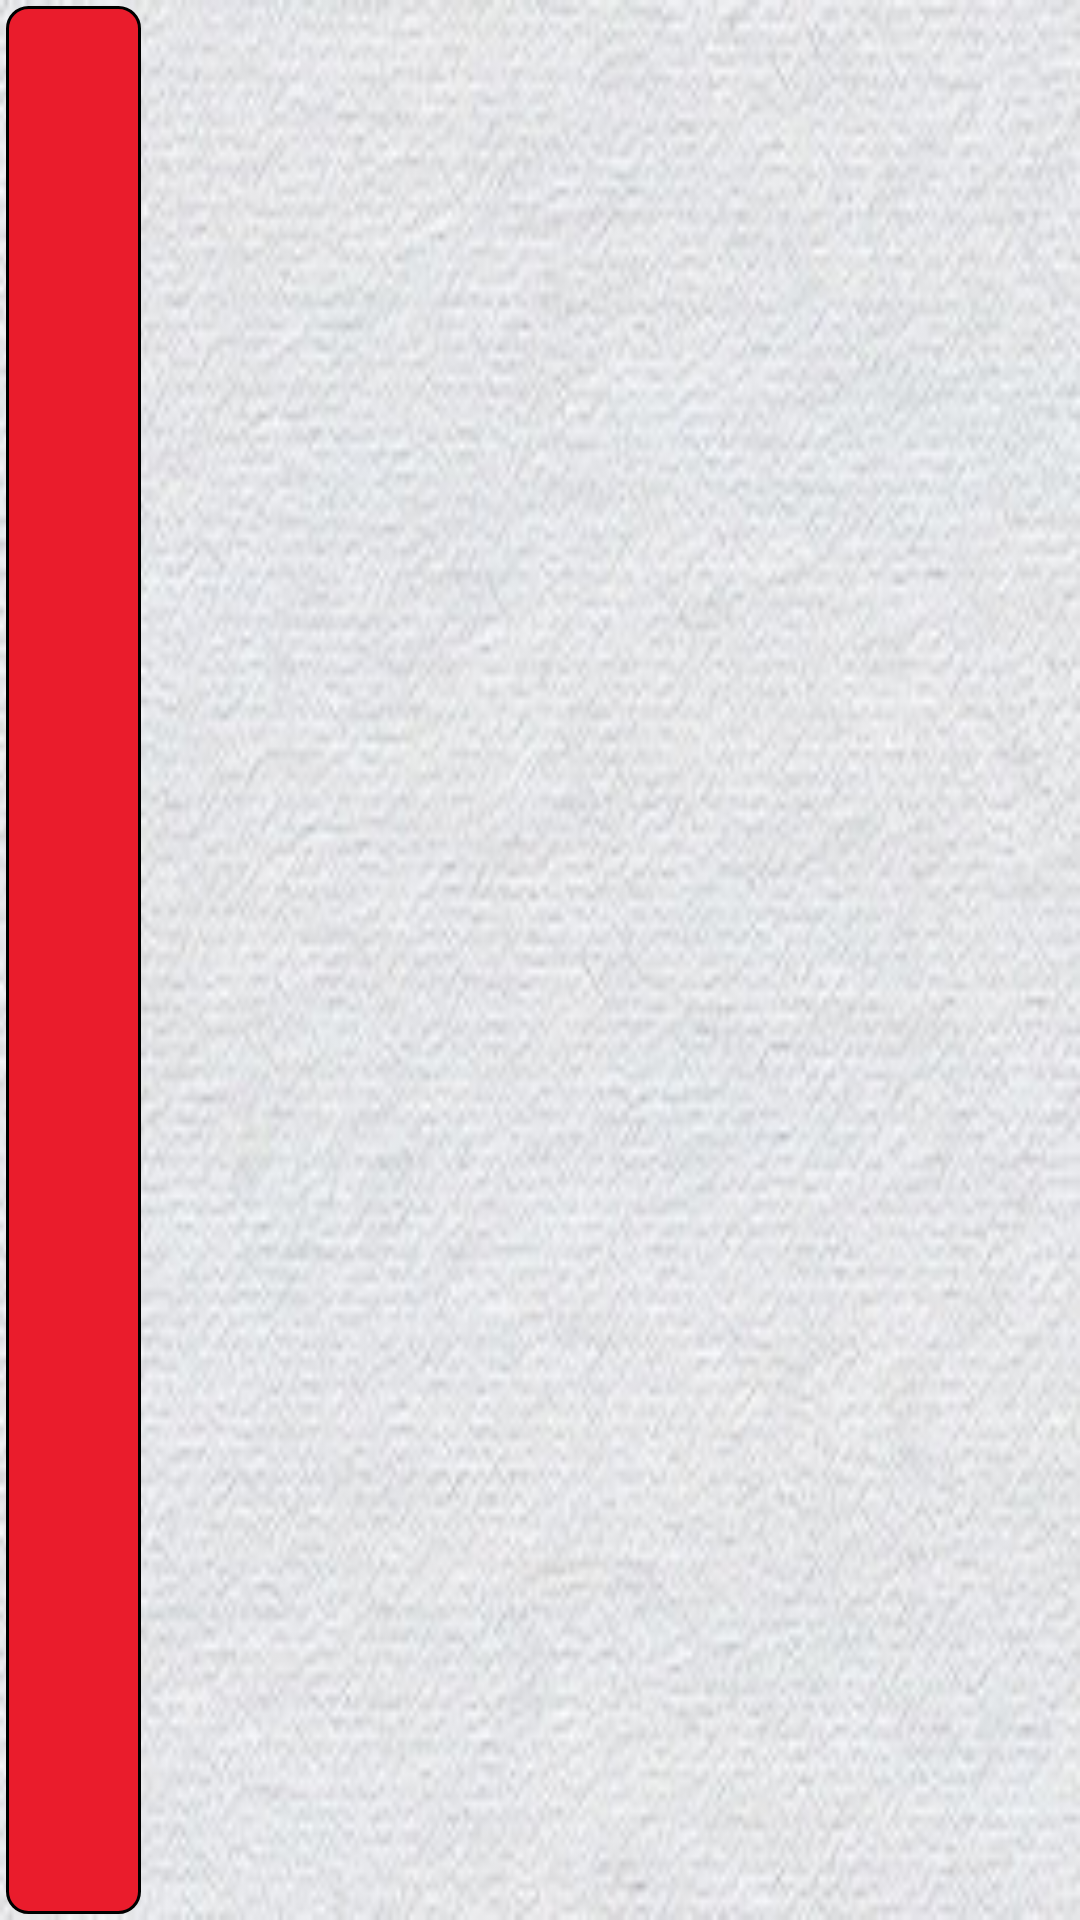

Android layout source for this screen:
<!-- AndroidManifest.xml: application theme AppTheme -->
<!-- res/layout/category.xml -->
<?xml version="1.0" encoding="utf-8"?>
<LinearLayout xmlns:android="http://schemas.android.com/apk/res/android"
              android:orientation="horizontal"
              android:layout_width="match_parent"
              android:layout_height="50dp"
              android:visibility="visible"
              android:background="@drawable/paper_textured_gray"
              android:layout_marginTop="2dp"
              android:layout_marginLeft="2dp"
              android:layout_marginRight="2dp"
              android:padding="1dp"
    >
    <RelativeLayout xmlns:android="http://schemas.android.com/apk/res/android"
        android:layout_width="45dp"
        android:layout_height="match_parent"
        android:layout_margin="1dp"
        android:background="@drawable/square_rounded">
        <TextView
            android:id="@+id/category_letter"
            android:layout_height="match_parent"
            android:layout_width="match_parent"
            android:textStyle="bold"
            android:textSize="32sp"
            android:visibility="visible"
            android:textColor="@color/colorWhite"
            android:singleLine="true"
            android:gravity="center_vertical|center_horizontal"/>
    </RelativeLayout>

    <TextView
        android:id="@+id/category_text"
        android:layout_width="wrap_content"
        android:layout_height="match_parent"
        android:textSize="24sp"
        android:padding="2dp"
        android:textColor="@color/colorPrimary"
        android:layout_marginTop="5dp"
        android:layout_marginLeft="5dp"/>
</LinearLayout>
<!-- resources referenced by this layout -->
<resources>
  <color name="colorPrimary">#3F51B5</color>
  <color name="colorWhite">#FFFFFF</color>
  <!-- drawable paper_textured_gray: png bitmap (drawable, 90429 bytes) -->
  <!-- drawable square_rounded (drawable) -->
  <?xml version="1.0" encoding="utf-8"?>
  <shape xmlns:android="http://schemas.android.com/apk/res/android"
         android:shape="rectangle" >
  
      <solid android:color="@color/colorSignalRed" />
  
      <corners android:radius="7dip" />
  
      <stroke
          android:width="1dp"
          android:color="@android:color/black" />
  
  </shape>
  <style name="AppTheme" parent="Theme.AppCompat.Light.DarkActionBar">
          
          <item name="colorPrimary">@color/colorPrimary</item>
          <item name="colorPrimaryDark">@color/colorPrimaryDark</item>
          <item name="colorAccent">@color/colorAccent</item>
      </style>
  <color name="colorSignalRed">#ea1c2c</color>
  <color name="colorPrimaryDark">#303F9F</color>
  <color name="colorAccent">#ea1c2c</color>
</resources>
